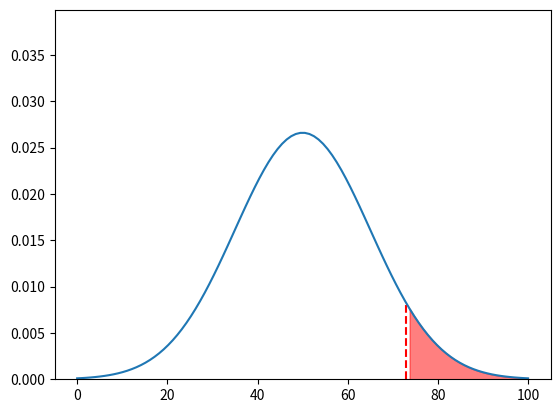

Write the Python code that produced this figure.
import numpy as np
import matplotlib.pyplot as plt

mean = 50
std = 15

# plot normal curve
x = np.linspace(0, 100, 100)
y = 1 / (std * np.sqrt(2 * np.pi)) * np.exp(-((x - mean) ** 2) / (2 * std**2))

# y limit to 2 * maximum y
plt.ylim(0, 1.5 * np.max(y))

# plot dotted lines at z-scores of -1, 0, 1
# plt.axvline(x=mean - 2 * std, color="red", linestyle="--")
# plt.axvline(x=mean - std, color="orange", linestyle="--")
# plt.axvline(x=mean, color="green", linestyle="--")
# plt.axvline(x=mean + std, color="orange", linestyle="--")
# plt.axvline(x=mean + 2 * std, color="red", linestyle="--")

z = (73 - mean) / std

print(z)

# plot line that starts at mean + z*std and goes to the curve
plt.plot([mean + z * std, mean + z * std], [0, 1 / (std * np.sqrt(2 * np.pi)) * np.exp(-((mean + z * std - mean) ** 2) / (2 * std**2))], color="red", linestyle="--")

# highlight area under curve from mean to z
plt.fill_between(x, 0, y, where=(x >= mean + z * std - 0.2), color="red", alpha=0.5)

plt.plot(x, y)
plt.show()
